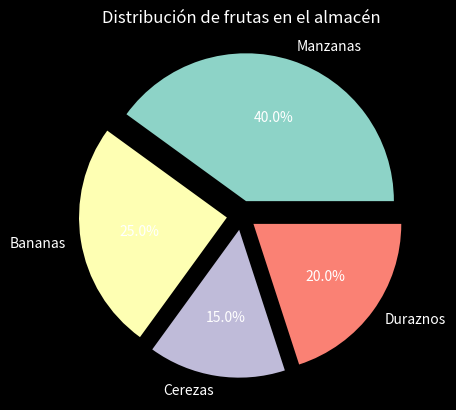

Source code (Python):
""" Estilo para tus Gráficos con Matplotlib 

    Basado en los datos de frutas y ventas que hemos venido trabajando en 
    los dos ejercicios anteriores:

        df = pd.DataFrame({ "frutas": ['Manzanas', 'Bananas', 'Cerezas', 'Duraznos'],
                            "cantidades": [40, 25, 15, 20] })

    Crea un gráfico de pastel que muestre la distribución de frutas en el almacén
    El gráfico de pastel debe incluir etiquetas que identifiquen cada tipo de fruta.
    Además, usa el parámetro correcto para mostrar el porcentaje de cada fruta en el 
    gráfico en el siguiente formato:

    Tipo float.
    Un solo decimal después de la coma
    Coloca el simbolo de % al final
    Separa todas las poriciones, es decir explotalas todas para que se vean separadas.
    Añade al gráfico el siguiente título: 'Distribución de frutas en el almacén'
    Finalmente agrega el estilo "dark_background" a tu gráfico.
"""

import pandas as pd 
import matplotlib.pyplot as plt 

df = pd.DataFrame({ "frutas": ['Manzanas', 'Bananas', 'Cerezas', 'Duraznos'],
                    "cantidades": [40, 25, 15, 20] })

plt.style.use("dark_background")

plt.pie(df['cantidades'], 
           labels=df['frutas'], 
           autopct='%1.1f%%',
           explode=(0.1, 0.1, 0.1, 0.1))
plt.title('Distribución de frutas en el almacén')
plt.show()
